Image classification data set "classification" (MatthiasDR96/uf_edge_ml_demo on GitHub). Class labels (7): empty carrier, no carrier, no cellphone, no fuses, no PCB, one fuse, two fuses.

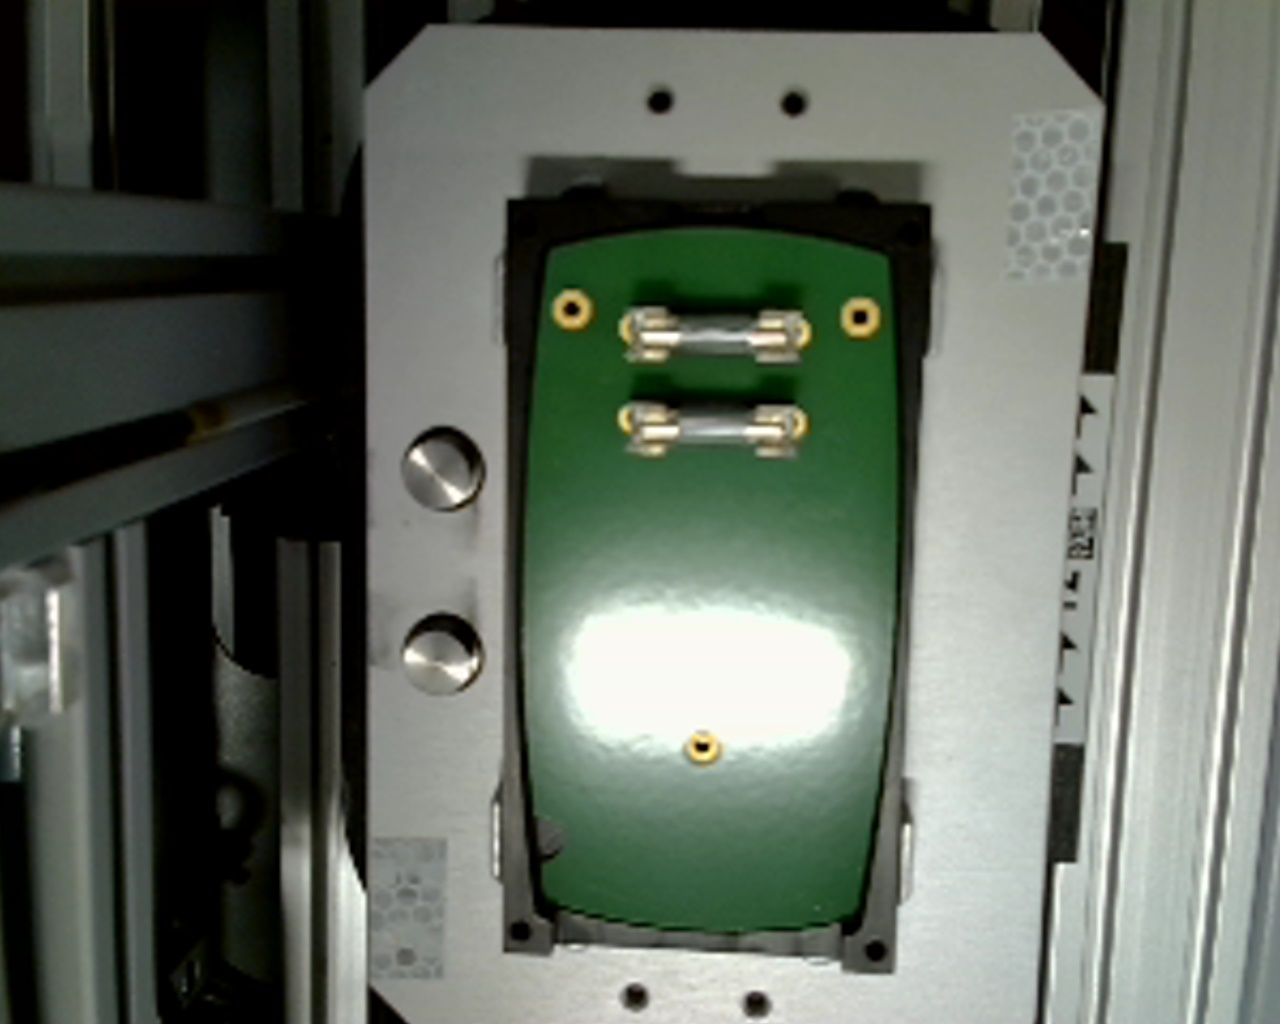
Label: two fuses

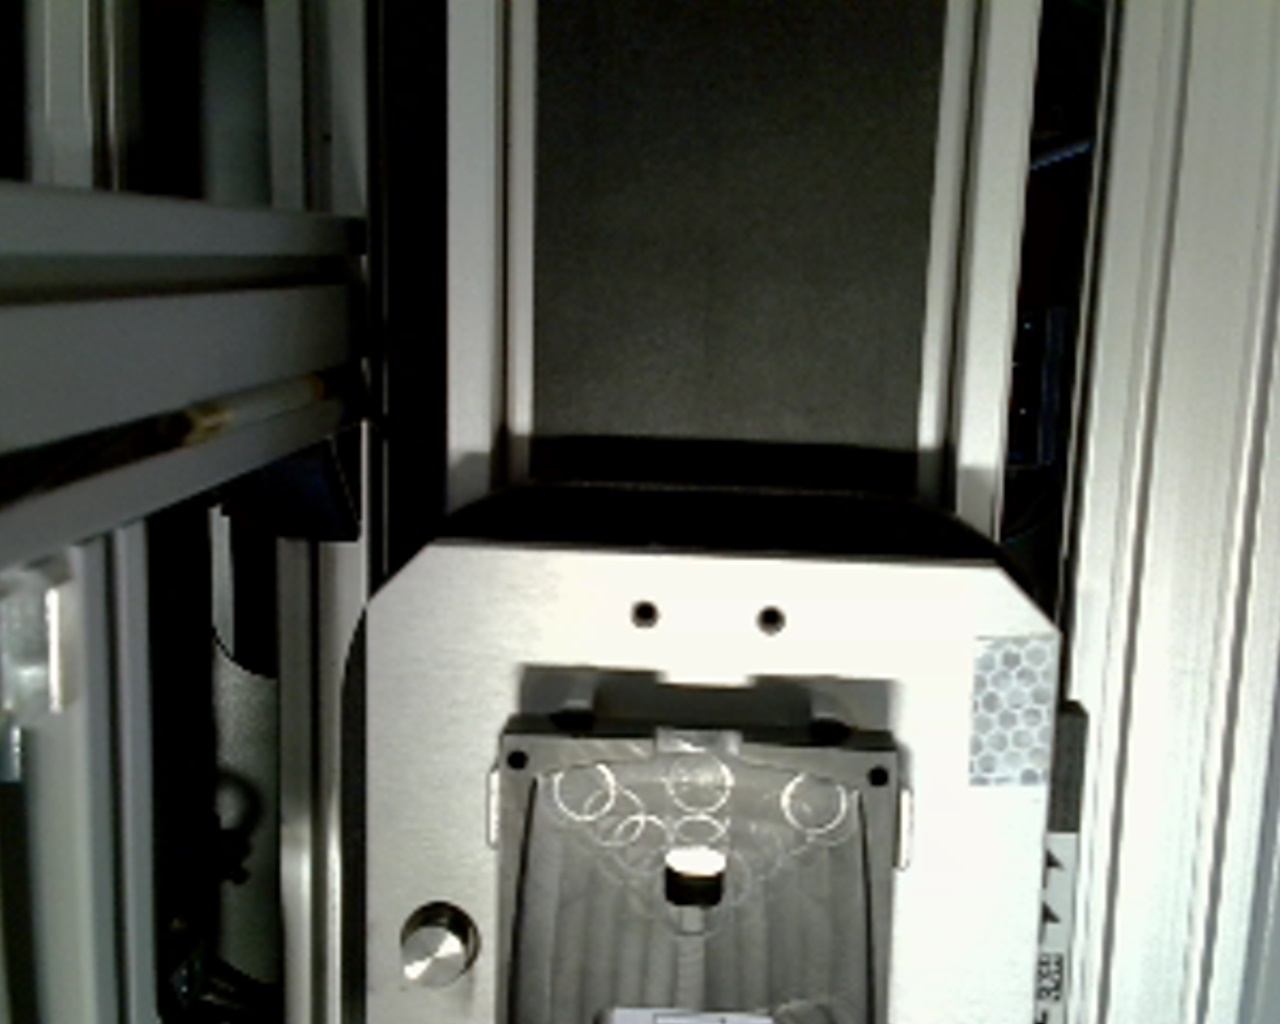
Label: no PCB

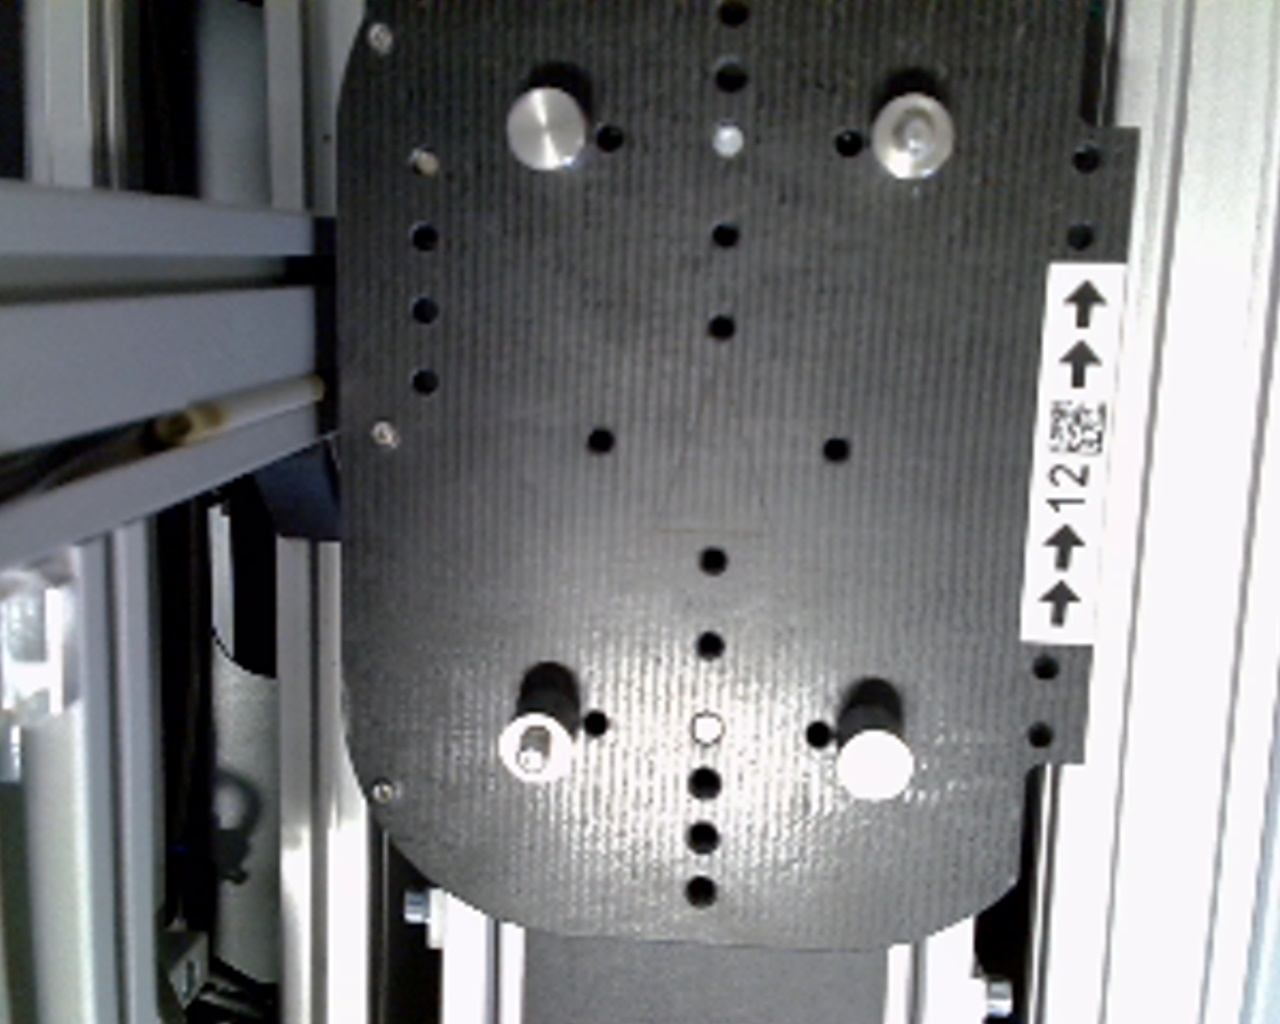
Label: empty carrier

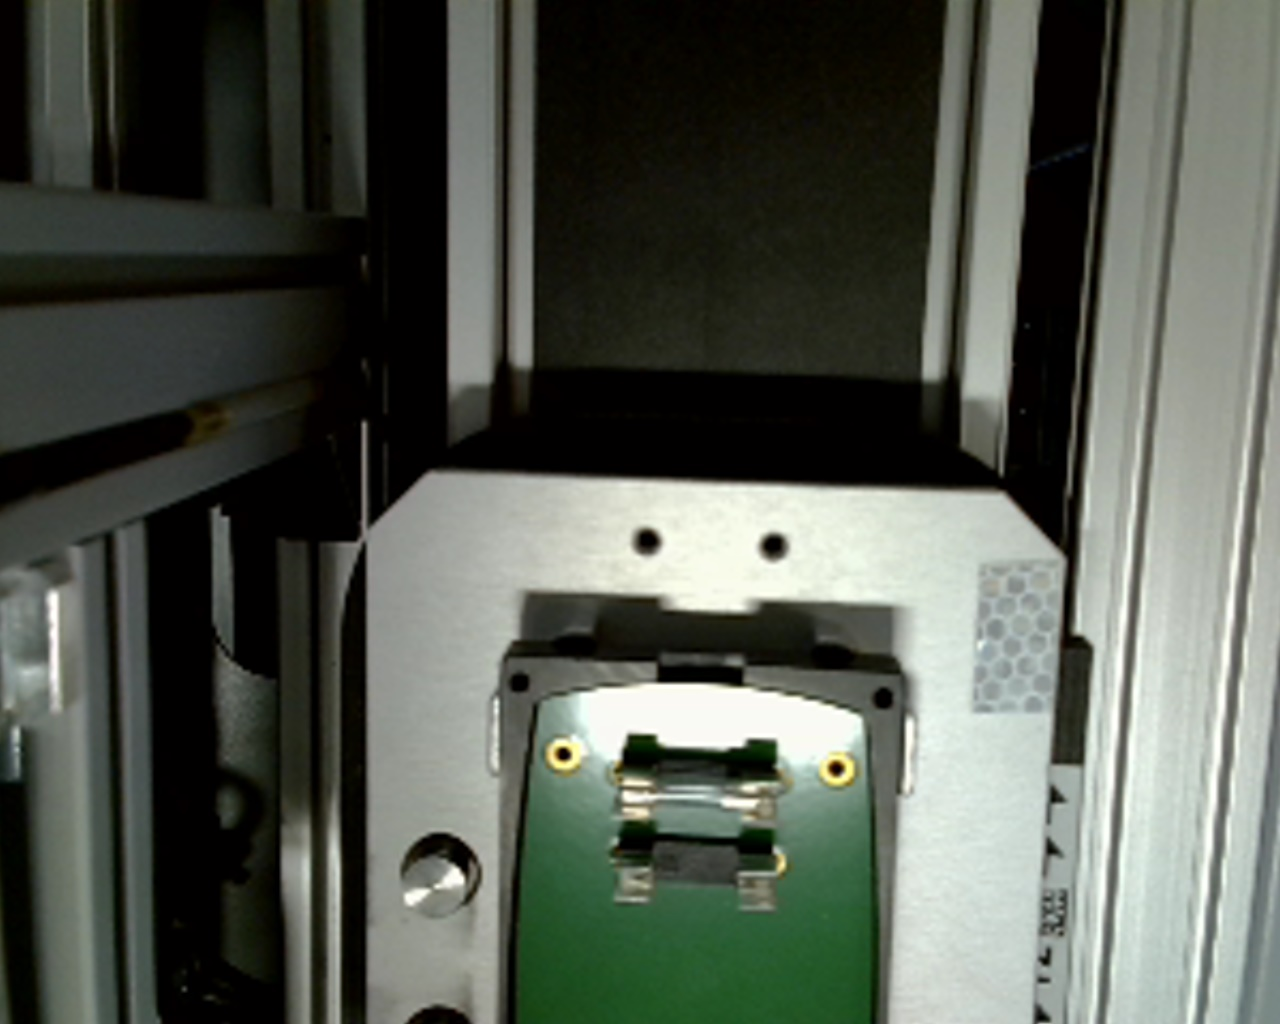
Label: one fuse

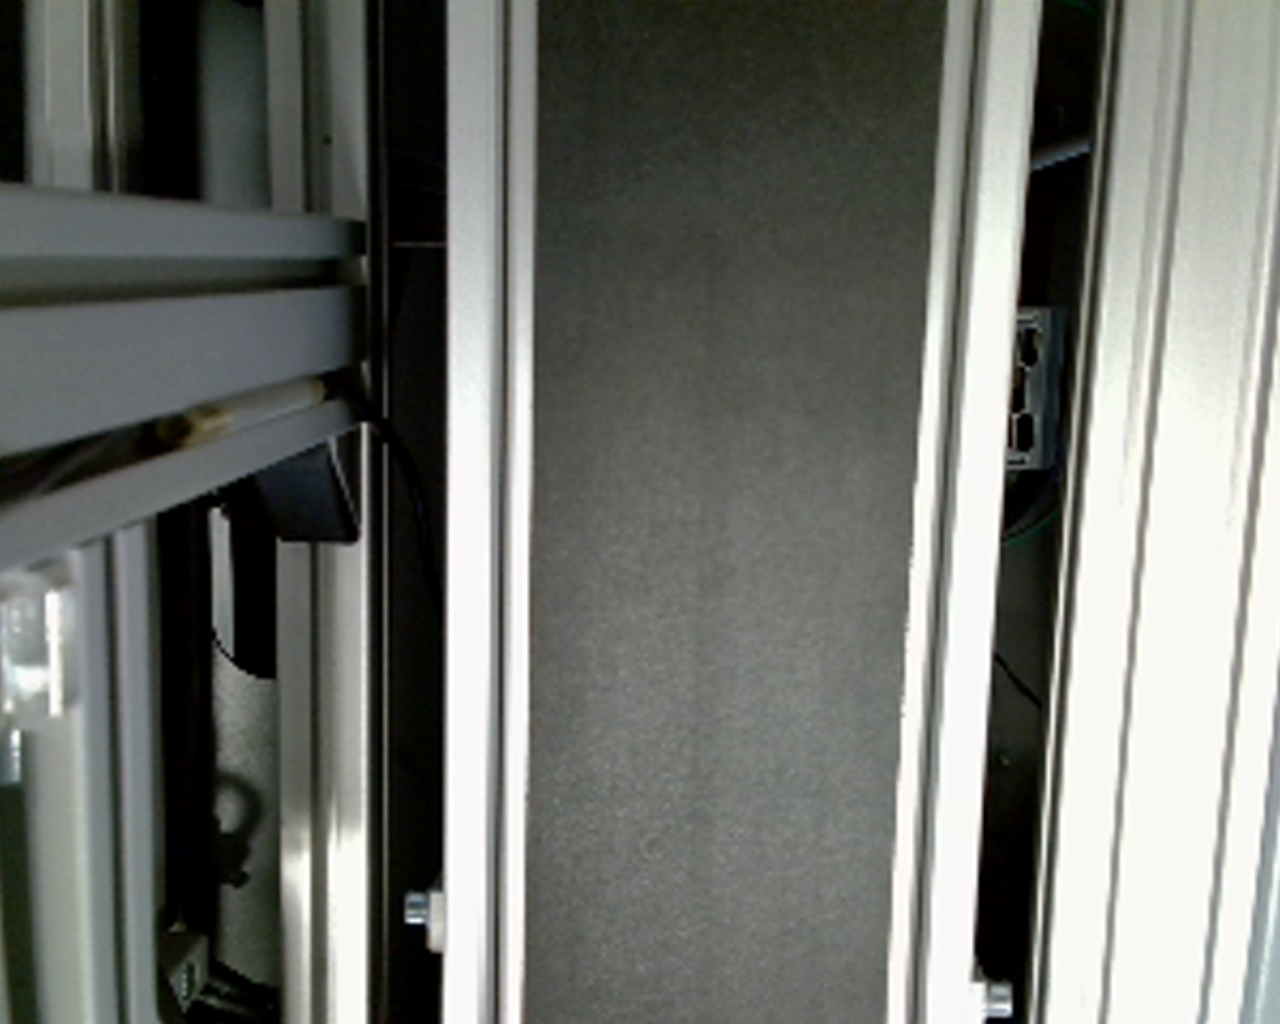
Label: no carrier

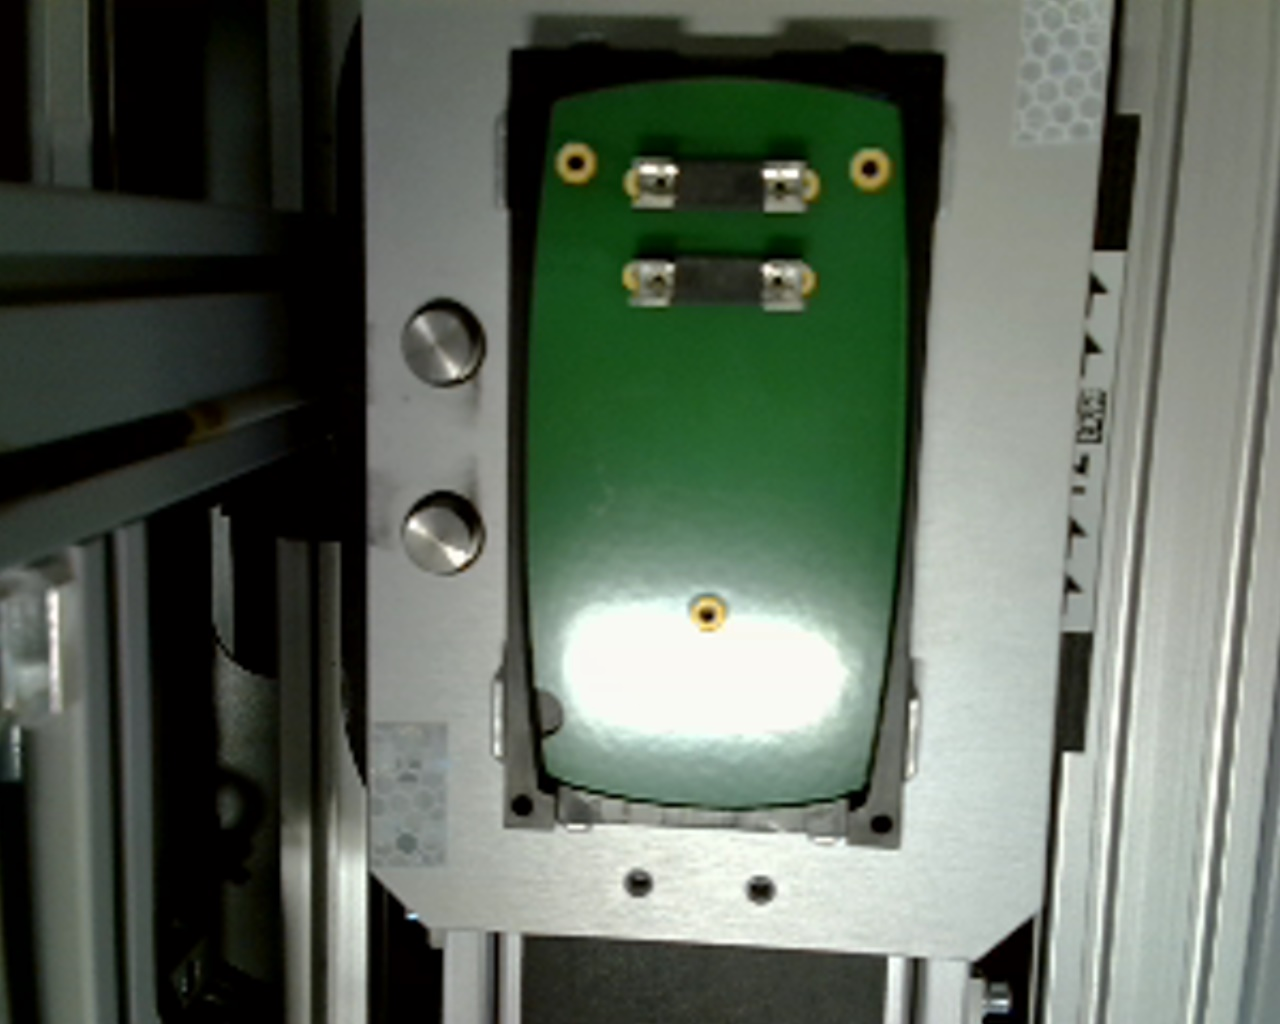
Label: no fuses
